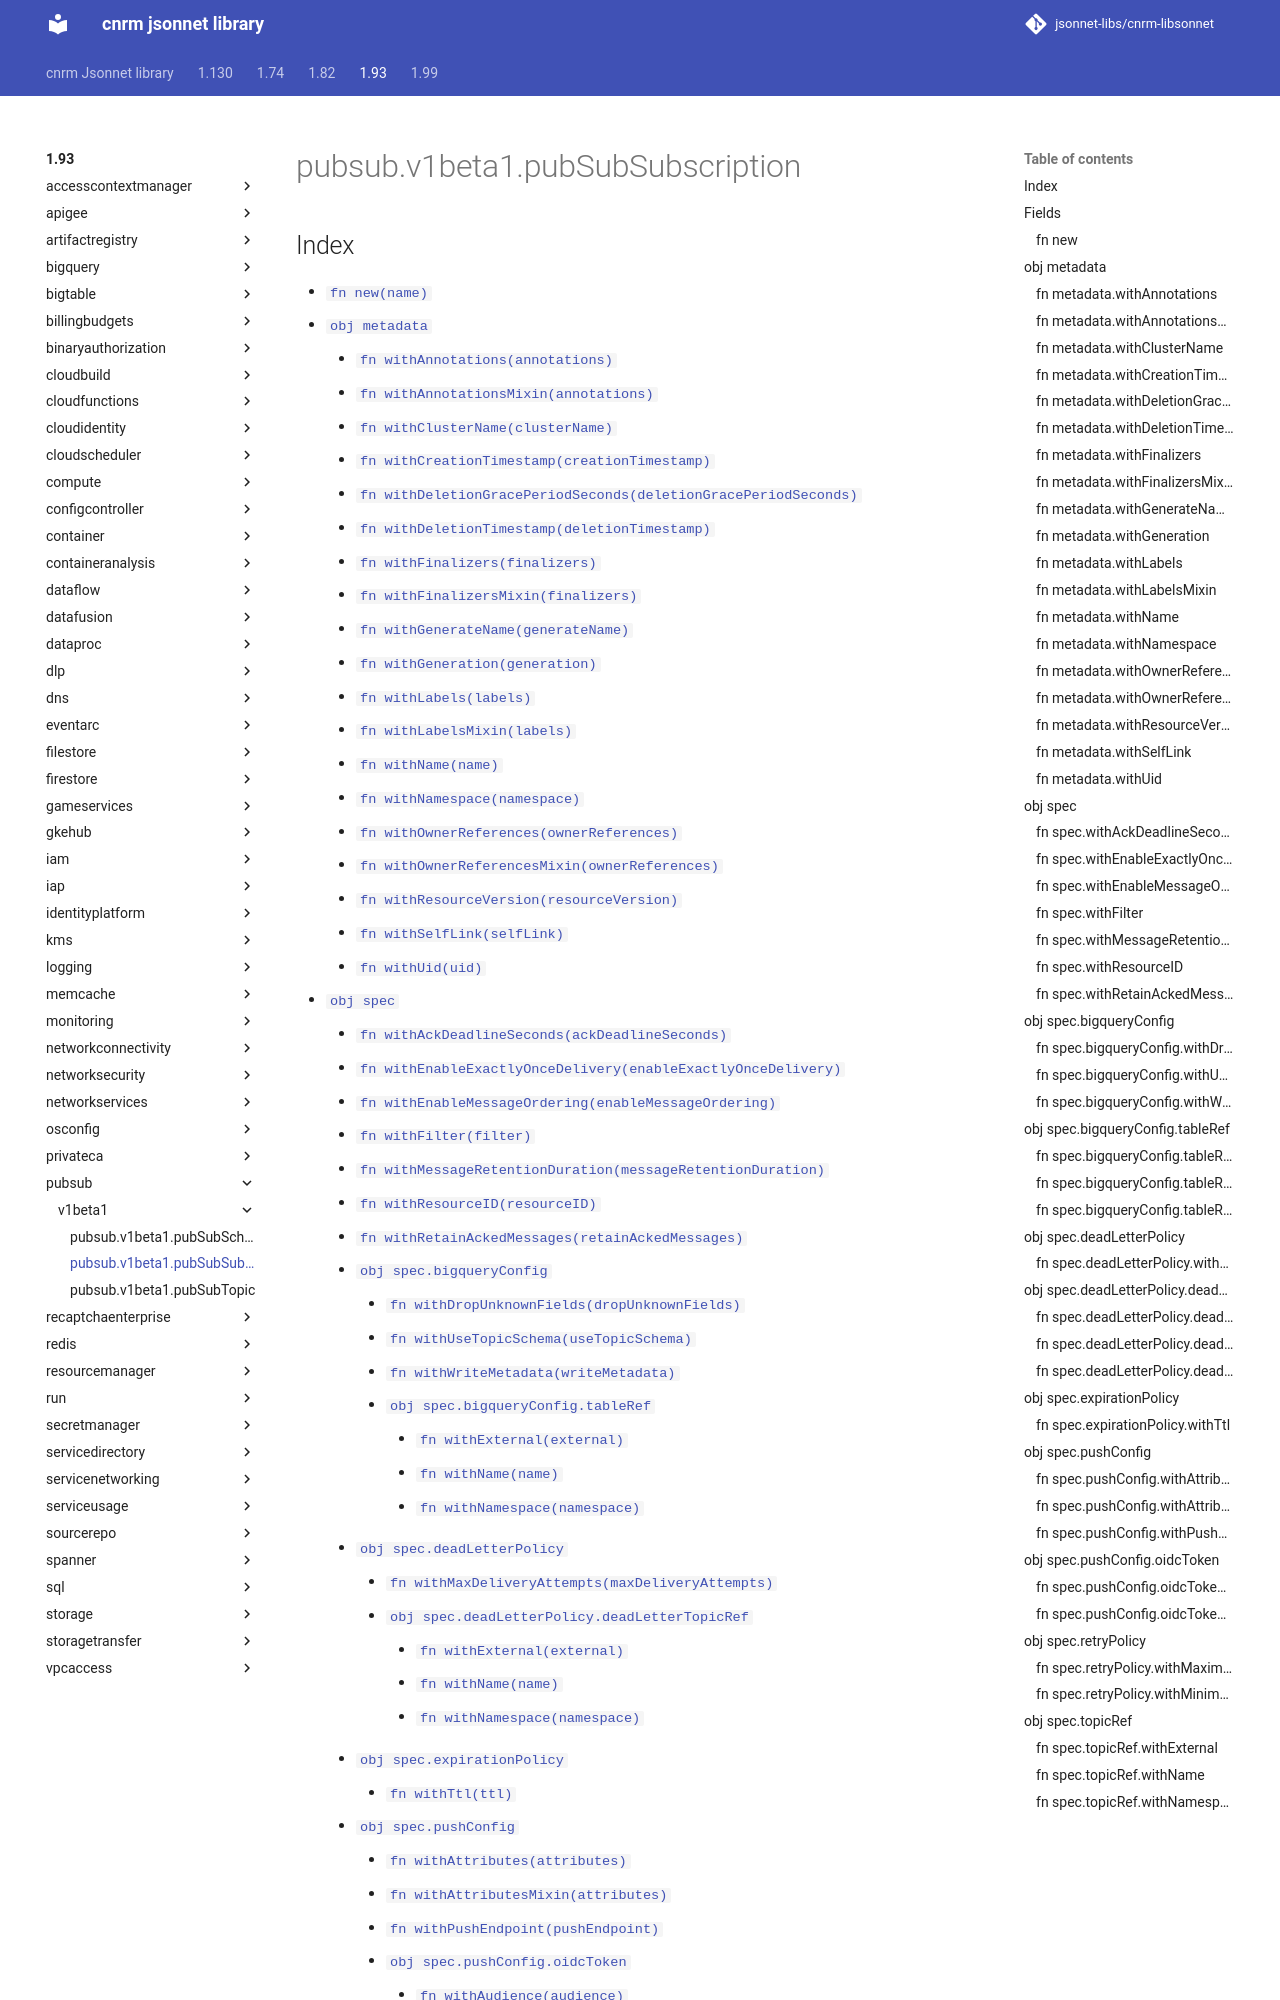

repository: jsonnet-libs/cnrm-libsonnet · page: 1.93/pubsub/v1beta1/pubSubSubscription/index.html · generator: mkdocs

---
permalink: /1.93/pubsub/v1beta1/pubSubSubscription/
---

# pubsub.v1beta1.pubSubSubscription



## Index

* [`fn new(name)`](#fn-new)
* [`obj metadata`](#obj-metadata)
  * [`fn withAnnotations(annotations)`](#fn-metadatawithannotations)
  * [`fn withAnnotationsMixin(annotations)`](#fn-metadatawithannotationsmixin)
  * [`fn withClusterName(clusterName)`](#fn-metadatawithclustername)
  * [`fn withCreationTimestamp(creationTimestamp)`](#fn-metadatawithcreationtimestamp)
  * [`fn withDeletionGracePeriodSeconds(deletionGracePeriodSeconds)`](#fn-metadatawithdeletiongraceperiodseconds)
  * [`fn withDeletionTimestamp(deletionTimestamp)`](#fn-metadatawithdeletiontimestamp)
  * [`fn withFinalizers(finalizers)`](#fn-metadatawithfinalizers)
  * [`fn withFinalizersMixin(finalizers)`](#fn-metadatawithfinalizersmixin)
  * [`fn withGenerateName(generateName)`](#fn-metadatawithgeneratename)
  * [`fn withGeneration(generation)`](#fn-metadatawithgeneration)
  * [`fn withLabels(labels)`](#fn-metadatawithlabels)
  * [`fn withLabelsMixin(labels)`](#fn-metadatawithlabelsmixin)
  * [`fn withName(name)`](#fn-metadatawithname)
  * [`fn withNamespace(namespace)`](#fn-metadatawithnamespace)
  * [`fn withOwnerReferences(ownerReferences)`](#fn-metadatawithownerreferences)
  * [`fn withOwnerReferencesMixin(ownerReferences)`](#fn-metadatawithownerreferencesmixin)
  * [`fn withResourceVersion(resourceVersion)`](#fn-metadatawithresourceversion)
  * [`fn withSelfLink(selfLink)`](#fn-metadatawithselflink)
  * [`fn withUid(uid)`](#fn-metadatawithuid)
* [`obj spec`](#obj-spec)
  * [`fn withAckDeadlineSeconds(ackDeadlineSeconds)`](#fn-specwithackdeadlineseconds)
  * [`fn withEnableExactlyOnceDelivery(enableExactlyOnceDelivery)`](#fn-specwithenableexactlyoncedelivery)
  * [`fn withEnableMessageOrdering(enableMessageOrdering)`](#fn-specwithenablemessageordering)
  * [`fn withFilter(filter)`](#fn-specwithfilter)
  * [`fn withMessageRetentionDuration(messageRetentionDuration)`](#fn-specwithmessageretentionduration)
  * [`fn withResourceID(resourceID)`](#fn-specwithresourceid)
  * [`fn withRetainAckedMessages(retainAckedMessages)`](#fn-specwithretainackedmessages)
  * [`obj spec.bigqueryConfig`](#obj-specbigqueryconfig)
    * [`fn withDropUnknownFields(dropUnknownFields)`](#fn-specbigqueryconfigwithdropunknownfields)
    * [`fn withUseTopicSchema(useTopicSchema)`](#fn-specbigqueryconfigwithusetopicschema)
    * [`fn withWriteMetadata(writeMetadata)`](#fn-specbigqueryconfigwithwritemetadata)
    * [`obj spec.bigqueryConfig.tableRef`](#obj-specbigqueryconfigtableref)
      * [`fn withExternal(external)`](#fn-specbigqueryconfigtablerefwithexternal)
      * [`fn withName(name)`](#fn-specbigqueryconfigtablerefwithname)
      * [`fn withNamespace(namespace)`](#fn-specbigqueryconfigtablerefwithnamespace)
  * [`obj spec.deadLetterPolicy`](#obj-specdeadletterpolicy)
    * [`fn withMaxDeliveryAttempts(maxDeliveryAttempts)`](#fn-specdeadletterpolicywithmaxdeliveryattempts)
    * [`obj spec.deadLetterPolicy.deadLetterTopicRef`](#obj-specdeadletterpolicydeadlettertopicref)
      * [`fn withExternal(external)`](#fn-specdeadletterpolicydeadlettertopicrefwithexternal)
      * [`fn withName(name)`](#fn-specdeadletterpolicydeadlettertopicrefwithname)
      * [`fn withNamespace(namespace)`](#fn-specdeadletterpolicydeadlettertopicrefwithnamespace)
  * [`obj spec.expirationPolicy`](#obj-specexpirationpolicy)
    * [`fn withTtl(ttl)`](#fn-specexpirationpolicywithttl)
  * [`obj spec.pushConfig`](#obj-specpushconfig)
    * [`fn withAttributes(attributes)`](#fn-specpushconfigwithattributes)
    * [`fn withAttributesMixin(attributes)`](#fn-specpushconfigwithattributesmixin)
    * [`fn withPushEndpoint(pushEndpoint)`](#fn-specpushconfigwithpushendpoint)
    * [`obj spec.pushConfig.oidcToken`](#obj-specpushconfigoidctoken)
      * [`f
